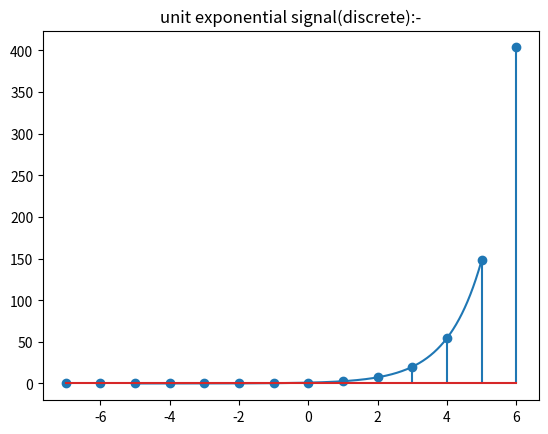

Python code for this plot:
import numpy as np
import matplotlib.pyplot as plt
def unit_expon(t):
    return np.exp(t)
t=np.arange(-5,5,0.01)
y=unit_expon(t)
plt.plot(t,y)
plt.title('unit exponential signal(continous)')
plt.show()

t1=np.arange(-7,7,1)
y1=unit_expon(t1)
plt.stem(t1,y1)
plt.title('unit exponential signal(discrete):-')
plt.show()